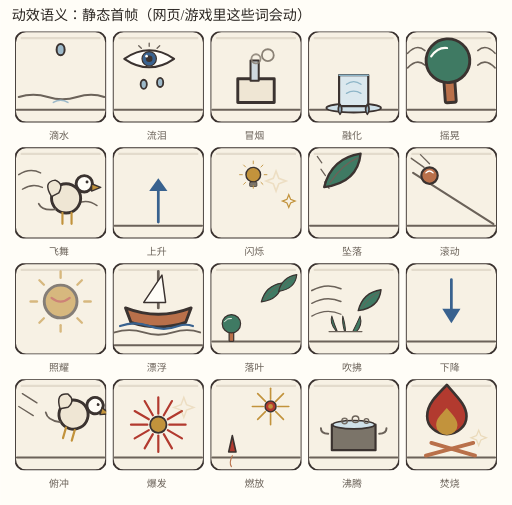
t = 0.00 s
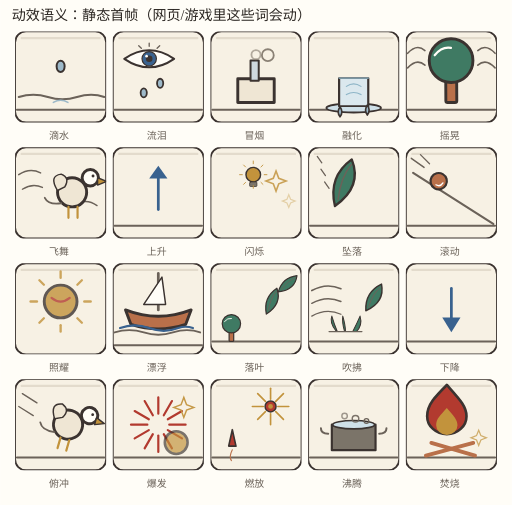
t = 0.55 s
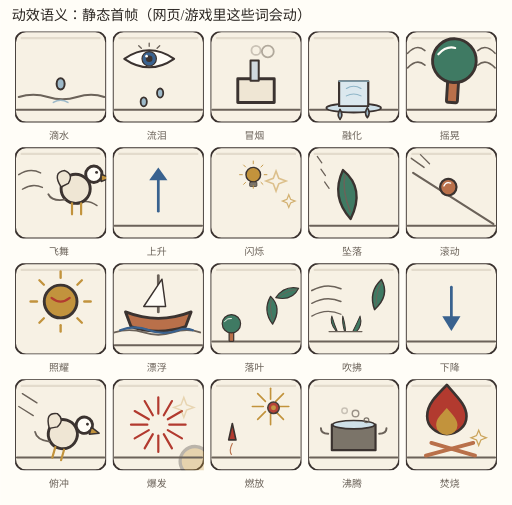
t = 1.13 s
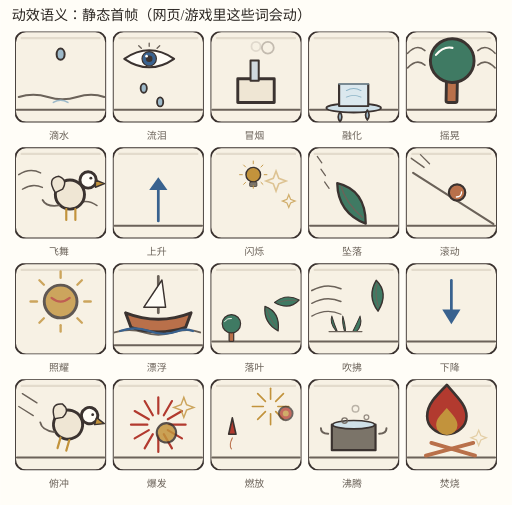
t = 1.65 s
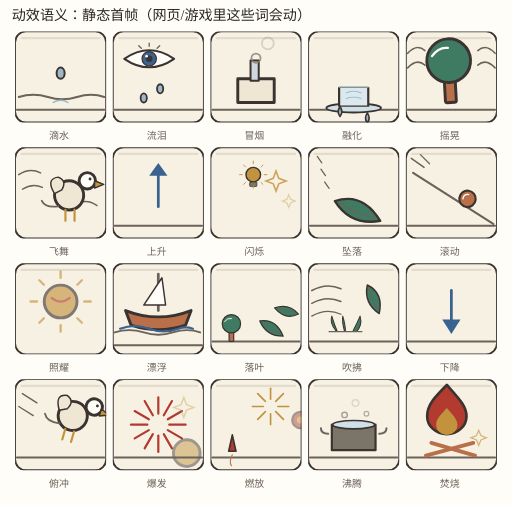
t = 2.28 s
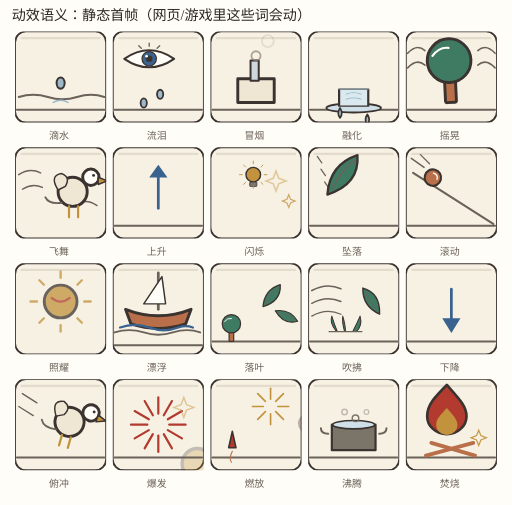
t = 2.60 s

The animated SVG that drew these frames (rendered in a browser with its animation timeline set to each time). Animation: 43 SMIL elements (animate=12,animateTransform=31); one cycle of 3.40 s, repeats indefinitely.

<svg xmlns="http://www.w3.org/2000/svg" width="618" height="610" viewBox="0 0 618 610"><rect width="618" height="610" fill="#fffdf7"/><text x="14" y="24" font-family="Kaiti SC, STKaiti, KaiTi, serif" font-size="17" fill="#2b2622">动效语义：静态首帧（网页/游戏里这些词会动）</text><g transform="translate(18,38) scale(1.1)"><svg xmlns="http://www.w3.org/2000/svg" viewBox="0 0 100 100" width="100" height="100" shape-rendering="geometricPrecision" overflow="hidden"><rect x="0" y="0" width="100" height="100" fill="#f7f1e4" rx="12" stroke="#3b3330" stroke-width="2" stroke-linejoin="round" stroke-linecap="round"/><rect x="6" y="6" width="88" height="2.5" fill="#e3dbcc" rx="1"/><path d="M4,72 q16,-5 32,0 q16,5 32,0 q16,-5 30,0" fill="none" stroke="#6b6259" stroke-width="2.2" stroke-linecap="round" stroke-linejoin="round"/><line x1="2" y1="86" x2="98" y2="86" stroke="#6b6259" stroke-width="2.2" stroke-linecap="round"/><path d="M42,78 q8,-5 16,0" fill="none" stroke="#9db9c9" stroke-width="1.6" stroke-linecap="round" stroke-linejoin="round"/><g ><ellipse cx="50" cy="20" rx="4.4" ry="6.2" fill="#9db9c9" stroke="#3b3330" stroke-width="2.2" stroke-linejoin="round" stroke-linecap="round"/><animateTransform attributeName="transform" type="translate" values="0 0;0 50" dur="1.5" repeatCount="indefinite"/></g></svg></g><text x="71" y="168" text-anchor="middle" font-family="Kaiti SC, STKaiti, KaiTi, serif" font-size="12" fill="#6b6259">滴水</text><g transform="translate(136,38) scale(1.1)"><svg xmlns="http://www.w3.org/2000/svg" viewBox="0 0 100 100" width="100" height="100" shape-rendering="geometricPrecision" overflow="hidden"><rect x="0" y="0" width="100" height="100" fill="#f7f1e4" rx="12" stroke="#3b3330" stroke-width="2" stroke-linejoin="round" stroke-linecap="round"/><rect x="6" y="6" width="88" height="2.5" fill="#e3dbcc" rx="1"/><g transform="translate(4,-6) scale(0.72)"><path d="M12,50 q38,-26 76,0 q-38,26 -76,0 z" fill="#fffdf7" stroke="#3b3330" stroke-width="3.2" stroke-linejoin="round" stroke-linecap="round"/><circle cx="50" cy="50" r="11" fill="#39628f" stroke="#3b3330" stroke-width="1.8" stroke-linejoin="round" stroke-linecap="round"/><circle cx="50" cy="50" r="5" fill="#3b3330"/><circle cx="46" cy="46" r="2" fill="#fffdf7"/><line x1="34" y1="30" x2="38" y2="34" stroke="#6b6259" stroke-width="2" stroke-linecap="round"/><line x1="50" y1="26" x2="50" y2="31" stroke="#6b6259" stroke-width="2" stroke-linecap="round"/><line x1="66" y1="30" x2="62" y2="34" stroke="#6b6259" stroke-width="2" stroke-linecap="round"/></g><line x1="2" y1="86" x2="98" y2="86" stroke="#6b6259" stroke-width="2.2" stroke-linecap="round"/><g ><ellipse cx="34" cy="58" rx="3.4" ry="5" fill="#9db9c9" stroke="#3b3330" stroke-width="2" stroke-linejoin="round" stroke-linecap="round"/><animateTransform attributeName="transform" type="translate" values="0 0;0 24" dur="1.4" repeatCount="indefinite"/></g><g ><ellipse cx="52" cy="56" rx="3.4" ry="5" fill="#9db9c9" stroke="#3b3330" stroke-width="2" stroke-linejoin="round" stroke-linecap="round"/><animateTransform attributeName="transform" type="translate" values="0 0;0 26" dur="1.4" repeatCount="indefinite" begin="0.5s"/></g></svg></g><text x="189" y="168" text-anchor="middle" font-family="Kaiti SC, STKaiti, KaiTi, serif" font-size="12" fill="#6b6259">流泪</text><g transform="translate(254,38) scale(1.1)"><svg xmlns="http://www.w3.org/2000/svg" viewBox="0 0 100 100" width="100" height="100" shape-rendering="geometricPrecision" overflow="hidden"><rect x="0" y="0" width="100" height="100" fill="#f7f1e4" rx="12" stroke="#3b3330" stroke-width="2" stroke-linejoin="round" stroke-linecap="round"/><rect x="6" y="6" width="88" height="2.5" fill="#e3dbcc" rx="1"/><rect x="30" y="52" width="40" height="26" fill="#efe6d4" stroke="#3b3330" stroke-width="3.2" stroke-linejoin="round" stroke-linecap="round"/><rect x="44" y="32" width="9" height="22" fill="#cfd8de" stroke="#3b3330" stroke-width="2.2" stroke-linejoin="round" stroke-linecap="round"/><line x1="2" y1="86" x2="98" y2="86" stroke="#6b6259" stroke-width="2.2" stroke-linecap="round"/><g ><circle cx="50" cy="30" r="5" fill="none" stroke="#8a8175" stroke-width="2"/><animateTransform attributeName="transform" type="translate" values="0 0;0 -18" dur="2.2" repeatCount="indefinite"/><animate attributeName="opacity" values=".85;0" dur="2.2" repeatCount="indefinite"/></g><g ><circle cx="63" cy="26" r="6.5" fill="none" stroke="#8a8175" stroke-width="2"/><animateTransform attributeName="transform" type="translate" values="0 0;0 -20" dur="2.6" repeatCount="indefinite" begin="0.6s"/><animate attributeName="opacity" values=".8;0" dur="2.6" repeatCount="indefinite" begin="0.6s"/></g></svg></g><text x="307" y="168" text-anchor="middle" font-family="Kaiti SC, STKaiti, KaiTi, serif" font-size="12" fill="#6b6259">冒烟</text><g transform="translate(372,38) scale(1.1)"><svg xmlns="http://www.w3.org/2000/svg" viewBox="0 0 100 100" width="100" height="100" shape-rendering="geometricPrecision" overflow="hidden"><rect x="0" y="0" width="100" height="100" fill="#f7f1e4" rx="12" stroke="#3b3330" stroke-width="2" stroke-linejoin="round" stroke-linecap="round"/><rect x="6" y="6" width="88" height="2.5" fill="#e3dbcc" rx="1"/><line x1="2" y1="86" x2="98" y2="86" stroke="#6b6259" stroke-width="2.2" stroke-linecap="round"/><ellipse cx="50" cy="84" rx="30" ry="5" fill="#cfe0e8" stroke="#3b3330" stroke-width="2" stroke-linejoin="round" stroke-linecap="round"/><g transform="translate(50 82)"><g ><rect x="-16" y="-34" width="32" height="34" fill="#dbe8ee" stroke="#3b3330" stroke-width="2.4" stroke-linejoin="round" stroke-linecap="round"/><path d="M-16,-34 h32" fill="none" stroke="#8fb6c8" stroke-width="1.6" stroke-linecap="round" stroke-linejoin="round"/><path d="M-8,-24 q8,-6 16,0" fill="none" stroke="#8fb6c8" stroke-width="1.4" stroke-linecap="round" stroke-linejoin="round"/><path d="M-8,-14 q8,-5 16,0" fill="none" stroke="#8fb6c8" stroke-width="1.4" stroke-linecap="round" stroke-linejoin="round"/><animateTransform attributeName="transform" type="scale" values="1 1;1 .55" dur="2.6" repeatCount="indefinite"/></g><g ><path d="M-15,-2 q4,6 0,11 q-4,-5 0,-11 z" fill="#9db9c9" stroke="#3b3330" stroke-width="1.8" stroke-linejoin="round" stroke-linecap="round"/><animateTransform attributeName="transform" type="translate" values="0 0;0 9" dur="1.8" repeatCount="indefinite"/></g><g ><path d="M15,-2 q4,6 0,11 q-4,-5 0,-11 z" fill="#9db9c9" stroke="#3b3330" stroke-width="1.8" stroke-linejoin="round" stroke-linecap="round"/><animateTransform attributeName="transform" type="translate" values="0 0;0 11" dur="2.2" repeatCount="indefinite" begin="0.4s"/></g></g></svg></g><text x="425" y="168" text-anchor="middle" font-family="Kaiti SC, STKaiti, KaiTi, serif" font-size="12" fill="#6b6259">融化</text><g transform="translate(490,38) scale(1.1)"><svg xmlns="http://www.w3.org/2000/svg" viewBox="0 0 100 100" width="100" height="100" shape-rendering="geometricPrecision" overflow="hidden"><rect x="0" y="0" width="100" height="100" fill="#f7f1e4" rx="12" stroke="#3b3330" stroke-width="2" stroke-linejoin="round" stroke-linecap="round"/><rect x="6" y="6" width="88" height="2.5" fill="#e3dbcc" rx="1"/><line x1="2" y1="86" x2="98" y2="86" stroke="#6b6259" stroke-width="2.2" stroke-linecap="round"/><path d="M2,24 q10,-11 19,-3" fill="none" stroke="#6b6259" stroke-width="1.7" stroke-linecap="round" stroke-linejoin="round"/><path d="M2,40 q10,-11 19,-3" fill="none" stroke="#6b6259" stroke-width="1.7" stroke-linecap="round" stroke-linejoin="round"/><path d="M98,24 q-10,-11 -19,-3" fill="none" stroke="#6b6259" stroke-width="1.7" stroke-linecap="round" stroke-linejoin="round"/><path d="M98,40 q-10,-11 -19,-3" fill="none" stroke="#6b6259" stroke-width="1.7" stroke-linecap="round" stroke-linejoin="round"/><g ><rect x="44" y="50" width="12" height="28" fill="#b9704a" rx="2" stroke="#3b3330" stroke-width="3.2" stroke-linejoin="round" stroke-linecap="round"/><circle cx="50" cy="32" r="24" fill="#3f7a63" stroke="#3b3330" stroke-width="3.2" stroke-linejoin="round" stroke-linecap="round"/><path d="M32,26 q8,-10 18,-8" fill="none" stroke="#fffdf7" stroke-width="2.4" stroke-linecap="round" stroke-linejoin="round"/><animateTransform attributeName="transform" type="rotate" values="-4 50 86;4 50 86;-4 50 86" dur="2.4" repeatCount="indefinite"/></g></svg></g><text x="543" y="168" text-anchor="middle" font-family="Kaiti SC, STKaiti, KaiTi, serif" font-size="12" fill="#6b6259">摇晃</text><g transform="translate(18,178) scale(1.1)"><svg xmlns="http://www.w3.org/2000/svg" viewBox="0 0 100 100" width="100" height="100" shape-rendering="geometricPrecision" overflow="hidden"><rect x="0" y="0" width="100" height="100" fill="#f7f1e4" rx="12" stroke="#3b3330" stroke-width="2" stroke-linejoin="round" stroke-linecap="round"/><rect x="6" y="6" width="88" height="2.5" fill="#e3dbcc" rx="1"/><path d="M4,30 q12,-8 24,-2" fill="none" stroke="#6b6259" stroke-width="1.7" stroke-linecap="round" stroke-linejoin="round"/><path d="M8,46 q11,-7 22,-2" fill="none" stroke="#6b6259" stroke-width="1.5" stroke-linecap="round" stroke-linejoin="round"/><path d="M90,64 q-11,-8 -22,-2" fill="none" stroke="#6b6259" stroke-width="1.5" stroke-linecap="round" stroke-linejoin="round"/><g ><circle cx="56" cy="56" r="16" fill="#efe6d4" stroke="#3b3330" stroke-width="3.2" stroke-linejoin="round" stroke-linecap="round"/><circle cx="76" cy="40" r="9" fill="#fffdf7" stroke="#3b3330" stroke-width="3.2" stroke-linejoin="round" stroke-linecap="round"/><polygon points="84,40 94,44 84,48" fill="#c2933c" stroke="#3b3330" stroke-width="1.6" stroke-linejoin="round" stroke-linecap="round"/><circle cx="79" cy="38" r="1.6" fill="#3b3330"/><path d="M40,54 q-10,-16 4,-18 q10,4 4,14 z" fill="#efe6d4" stroke="#3b3330" stroke-width="1.6" stroke-linejoin="round" stroke-linecap="round"/><line x1="52" y1="72" x2="52" y2="84" stroke="#c2933c" stroke-width="2.4" stroke-linecap="round"/><line x1="62" y1="72" x2="62" y2="84" stroke="#c2933c" stroke-width="2.4" stroke-linecap="round"/><path d="M44,68 q-14,2 -18,-6" fill="none" stroke="#6b6259" stroke-width="2" stroke-linecap="round" stroke-linejoin="round"/><animateTransform attributeName="transform" type="translate" values="0 0;12 -12;0 0" dur="2" repeatCount="indefinite"/></g></svg></g><text x="71" y="308" text-anchor="middle" font-family="Kaiti SC, STKaiti, KaiTi, serif" font-size="12" fill="#6b6259">飞舞</text><g transform="translate(136,178) scale(1.1)"><svg xmlns="http://www.w3.org/2000/svg" viewBox="0 0 100 100" width="100" height="100" shape-rendering="geometricPrecision" overflow="hidden"><rect x="0" y="0" width="100" height="100" fill="#f7f1e4" rx="12" stroke="#3b3330" stroke-width="2" stroke-linejoin="round" stroke-linecap="round"/><rect x="6" y="6" width="88" height="2.5" fill="#e3dbcc" rx="1"/><line x1="2" y1="86" x2="98" y2="86" stroke="#6b6259" stroke-width="2.2" stroke-linecap="round"/><g ><line x1="50" y1="74" x2="50" y2="32" stroke="#39628f" stroke-width="3" stroke-linecap="round"/><polygon points="40,40 50,26 60,40" fill="#39628f"/><animateTransform attributeName="transform" type="translate" values="0 8;0 -12;0 8" dur="1.6" repeatCount="indefinite"/></g></svg></g><text x="189" y="308" text-anchor="middle" font-family="Kaiti SC, STKaiti, KaiTi, serif" font-size="12" fill="#6b6259">上升</text><g transform="translate(254,178) scale(1.1)"><svg xmlns="http://www.w3.org/2000/svg" viewBox="0 0 100 100" width="100" height="100" shape-rendering="geometricPrecision" overflow="hidden"><rect x="0" y="0" width="100" height="100" fill="#f7f1e4" rx="12" stroke="#3b3330" stroke-width="2" stroke-linejoin="round" stroke-linecap="round"/><rect x="6" y="6" width="88" height="2.5" fill="#e3dbcc" rx="1"/><g transform="translate(22,10) scale(0.5)"><circle cx="50" cy="40" r="16" fill="#c2933c" stroke="#3b3330" stroke-width="3.2" stroke-linejoin="round" stroke-linecap="round"/><rect x="42" y="56" width="16" height="10" fill="#7b7469" rx="2" stroke="#3b3330" stroke-width="1.6" stroke-linejoin="round" stroke-linecap="round"/><line x1="74" y1="40" x2="80" y2="40" stroke="#c2933c" stroke-width="2" stroke-linecap="round"/><line x1="66.97056274847714" y1="56.970562748477136" x2="71.21320343559643" y2="61.21320343559643" stroke="#c2933c" stroke-width="2" stroke-linecap="round"/><line x1="50" y1="64" x2="50" y2="70" stroke="#c2933c" stroke-width="2" stroke-linecap="round"/><line x1="33.029437251522864" y1="56.97056274847714" x2="28.786796564403577" y2="61.21320343559643" stroke="#c2933c" stroke-width="2" stroke-linecap="round"/><line x1="26" y1="40" x2="20" y2="40.00000000000001" stroke="#c2933c" stroke-width="2" stroke-linecap="round"/><line x1="33.02943725152286" y1="23.02943725152286" x2="28.78679656440357" y2="18.786796564403577" stroke="#c2933c" stroke-width="2" stroke-linecap="round"/><line x1="49.99999999999999" y1="16" x2="49.99999999999999" y2="10" stroke="#c2933c" stroke-width="2" stroke-linecap="round"/><line x1="66.97056274847714" y1="23.029437251522857" x2="71.21320343559643" y2="18.78679656440357" stroke="#c2933c" stroke-width="2" stroke-linecap="round"/></g><g ><path d="M72,26 l3,8 l8,3 l-8,3 l-3,8 l-3,-8 l-8,-3 l8,-3 z" fill="none" stroke="#c2933c" stroke-width="1.8"/><animate attributeName="opacity" values=".2;1;.2" dur="1.4" repeatCount="indefinite"/></g><g ><path d="M86,52 l2,5 l5,2 l-5,2 l-2,5 l-2,-5 l-5,-2 l5,-2 z" fill="none" stroke="#c2933c" stroke-width="1.3"/><animate attributeName="opacity" values="1;.2;1" dur="1.4" repeatCount="indefinite"/></g></svg></g><text x="307" y="308" text-anchor="middle" font-family="Kaiti SC, STKaiti, KaiTi, serif" font-size="12" fill="#6b6259">闪烁</text><g transform="translate(372,178) scale(1.1)"><svg xmlns="http://www.w3.org/2000/svg" viewBox="0 0 100 100" width="100" height="100" shape-rendering="geometricPrecision" overflow="hidden"><rect x="0" y="0" width="100" height="100" fill="#f7f1e4" rx="12" stroke="#3b3330" stroke-width="2" stroke-linejoin="round" stroke-linecap="round"/><rect x="6" y="6" width="88" height="2.5" fill="#e3dbcc" rx="1"/><line x1="2" y1="86" x2="98" y2="86" stroke="#6b6259" stroke-width="2.2" stroke-linecap="round"/><line x1="10" y1="10" x2="15" y2="17" stroke="#6b6259" stroke-width="1.4" stroke-linecap="round"/><line x1="14" y1="24" x2="19" y2="31" stroke="#6b6259" stroke-width="1.4" stroke-linecap="round"/><line x1="18" y1="38" x2="23" y2="45" stroke="#6b6259" stroke-width="1.4" stroke-linecap="round"/><g ><g ><g transform="translate(0,-14) scale(0.8)"><path d="M22,72 q10,-40 50,-46 q-4,40 -50,46 z" fill="#3f7a63" stroke="#3b3330" stroke-width="3.2" stroke-linejoin="round" stroke-linecap="round"/><path d="M30,66 q18,-26 38,-34" fill="none" stroke="#6b6259" stroke-width="2" stroke-linecap="round" stroke-linejoin="round"/></g><animateTransform attributeName="transform" type="rotate" values="0 50 26;-60 50 26;-120 50 26" dur="2.4" repeatCount="indefinite"/></g><animateTransform attributeName="transform" type="translate" values="0 0;0 34" dur="2.4" repeatCount="indefinite"/></g></svg></g><text x="425" y="308" text-anchor="middle" font-family="Kaiti SC, STKaiti, KaiTi, serif" font-size="12" fill="#6b6259">坠落</text><g transform="translate(490,178) scale(1.1)"><svg xmlns="http://www.w3.org/2000/svg" viewBox="0 0 100 100" width="100" height="100" shape-rendering="geometricPrecision" overflow="hidden"><rect x="0" y="0" width="100" height="100" fill="#f7f1e4" rx="12" stroke="#3b3330" stroke-width="2" stroke-linejoin="round" stroke-linecap="round"/><rect x="6" y="6" width="88" height="2.5" fill="#e3dbcc" rx="1"/><line x1="8" y1="28" x2="96" y2="84" stroke="#6b6259" stroke-width="2.4" stroke-linecap="round"/><line x1="6" y1="12" x2="20" y2="22" stroke="#6b6259" stroke-width="1.6" stroke-linecap="round"/><line x1="16" y1="8" x2="26" y2="18" stroke="#6b6259" stroke-width="1.4" stroke-linecap="round"/><g ><g ><circle cx="26" cy="31" r="9" fill="#b9704a" stroke="#3b3330" stroke-width="2.4" stroke-linejoin="round" stroke-linecap="round"/><path d="M22,28 q4,-4 8,0" fill="none" stroke="#fff" stroke-width="1.4" stroke-linecap="round" stroke-linejoin="round"/><animateTransform attributeName="transform" type="rotate" values="0 26 31;360 26 31" dur="1.2" repeatCount="indefinite"/></g><animateTransform attributeName="transform" type="translate" values="0 0;44 27" dur="2.4" repeatCount="indefinite"/></g><line x1="2" y1="86" x2="98" y2="86" stroke="#6b6259" stroke-width="2.2" stroke-linecap="round"/></svg></g><text x="543" y="308" text-anchor="middle" font-family="Kaiti SC, STKaiti, KaiTi, serif" font-size="12" fill="#6b6259">滚动</text><g transform="translate(18,318) scale(1.1)"><svg xmlns="http://www.w3.org/2000/svg" viewBox="0 0 100 100" width="100" height="100" shape-rendering="geometricPrecision" overflow="hidden"><rect x="0" y="0" width="100" height="100" fill="#f7f1e4" rx="12" stroke="#3b3330" stroke-width="2" stroke-linejoin="round" stroke-linecap="round"/><rect x="6" y="6" width="88" height="2.5" fill="#e3dbcc" rx="1"/><g ><line x1="76" y1="42" x2="83" y2="42" stroke="#c2933c" stroke-width="2.6" stroke-linecap="round"/><line x1="68.38477631085024" y1="60.384776310850235" x2="73.33452377915607" y2="65.33452377915606" stroke="#c2933c" stroke-width="2.6" stroke-linecap="round"/><line x1="50" y1="68" x2="50" y2="75" stroke="#c2933c" stroke-width="2.6" stroke-linecap="round"/><line x1="31.615223689149765" y1="60.38477631085024" x2="26.665476220843935" y2="65.33452377915607" stroke="#c2933c" stroke-width="2.6" stroke-linecap="round"/><line x1="24" y1="42" x2="17" y2="42.00000000000001" stroke="#c2933c" stroke-width="2.6" stroke-linecap="round"/><line x1="31.61522368914976" y1="23.615223689149765" x2="26.665476220843928" y2="18.665476220843935" stroke="#c2933c" stroke-width="2.6" stroke-linecap="round"/><line x1="49.99999999999999" y1="16" x2="49.99999999999999" y2="9" stroke="#c2933c" stroke-width="2.6" stroke-linecap="round"/><line x1="68.38477631085023" y1="23.61522368914976" x2="73.33452377915606" y2="18.665476220843928" stroke="#c2933c" stroke-width="2.6" stroke-linecap="round"/><circle cx="50" cy="42" r="18" fill="#c2933c" stroke="#3b3330" stroke-width="3.2" stroke-linejoin="round" stroke-linecap="round"/><path d="M40,38 q10,8 20,0" fill="none" stroke="#b23a2f" stroke-width="2.4" stroke-linecap="round" stroke-linejoin="round"/><animate attributeName="opacity" values=".6;1;.6" dur="2.2" repeatCount="indefinite"/></g></svg></g><text x="71" y="448" text-anchor="middle" font-family="Kaiti SC, STKaiti, KaiTi, serif" font-size="12" fill="#6b6259">照耀</text><g transform="translate(136,318) scale(1.1)"><svg xmlns="http://www.w3.org/2000/svg" viewBox="0 0 100 100" width="100" height="100" shape-rendering="geometricPrecision" overflow="hidden"><rect x="0" y="0" width="100" height="100" fill="#f7f1e4" rx="12" stroke="#3b3330" stroke-width="2" stroke-linejoin="round" stroke-linecap="round"/><rect x="6" y="6" width="88" height="2.5" fill="#e3dbcc" rx="1"/><path d="M2,76 q16,-5 32,0 q16,5 32,0 q16,-5 30,0" fill="none" stroke="#6b6259" stroke-width="2" stroke-linecap="round" stroke-linejoin="round"/><g ><g transform="translate(0,-8) scale(1)"><path d="M14,60 q36,14 72,0 l-6,16 q-30,10 -60,0 z" fill="#b9704a" stroke="#3b3330" stroke-width="3.2" stroke-linejoin="round" stroke-linecap="round"/><line x1="50" y1="60" x2="50" y2="20" stroke="#6b6259" stroke-width="3" stroke-linecap="round"/><polygon points="54,24 58,54 34,54" fill="#fffdf7" stroke="#3b3330" stroke-width="1.6" stroke-linejoin="round" stroke-linecap="round"/><path d="M8,80 q16,-6 32,0 q16,6 32,0 q8,-3 16,0" fill="none" stroke="#39628f" stroke-width="2.4" stroke-linecap="round" stroke-linejoin="round"/></g><animateTransform attributeName="transform" type="translate" values="0 -3;0 3;0 -3" dur="3" repeatCount="indefinite"/></g><line x1="2" y1="90" x2="98" y2="90" stroke="#6b6259" stroke-width="2" stroke-linecap="round"/></svg></g><text x="189" y="448" text-anchor="middle" font-family="Kaiti SC, STKaiti, KaiTi, serif" font-size="12" fill="#6b6259">漂浮</text><g transform="translate(254,318) scale(1.1)"><svg xmlns="http://www.w3.org/2000/svg" viewBox="0 0 100 100" width="100" height="100" shape-rendering="geometricPrecision" overflow="hidden"><rect x="0" y="0" width="100" height="100" fill="#f7f1e4" rx="12" stroke="#3b3330" stroke-width="2" stroke-linejoin="round" stroke-linecap="round"/><rect x="6" y="6" width="88" height="2.5" fill="#e3dbcc" rx="1"/><line x1="2" y1="86" x2="98" y2="86" stroke="#6b6259" stroke-width="2.2" stroke-linecap="round"/><g transform="translate(2,53) scale(0.42)"><rect x="44" y="50" width="12" height="28" fill="#b9704a" rx="2" stroke="#3b3330" stroke-width="3.2" stroke-linejoin="round" stroke-linecap="round"/><circle cx="50" cy="32" r="24" fill="#3f7a63" stroke="#3b3330" stroke-width="3.2" stroke-linejoin="round" stroke-linecap="round"/><path d="M32,26 q8,-10 18,-8" fill="none" stroke="#fffdf7" stroke-width="2.4" stroke-linecap="round" stroke-linejoin="round"/></g><g ><g ><g transform="translate(46,10) scale(0.45)"><path d="M22,72 q10,-40 50,-46 q-4,40 -50,46 z" fill="#3f7a63" stroke="#3b3330" stroke-width="3.2" stroke-linejoin="round" stroke-linecap="round"/><path d="M30,66 q18,-26 38,-34" fill="none" stroke="#6b6259" stroke-width="2" stroke-linecap="round" stroke-linejoin="round"/></g><animateTransform attributeName="transform" type="rotate" values="0 67 32;-55 67 32;-110 67 32" dur="2.4" repeatCount="indefinite"/></g><animateTransform attributeName="transform" type="translate" values="0 0;0 42" dur="2.4" repeatCount="indefinite"/></g><g ><g ><g transform="translate(66,2) scale(0.4)"><path d="M22,72 q10,-40 50,-46 q-4,40 -50,46 z" fill="#3f7a63" stroke="#3b3330" stroke-width="3.2" stroke-linejoin="round" stroke-linecap="round"/><path d="M30,66 q18,-26 38,-34" fill="none" stroke="#6b6259" stroke-width="2" stroke-linecap="round" stroke-linejoin="round"/></g><animateTransform attributeName="transform" type="rotate" values="0 85 20;45 85 20;90 85 20" dur="2.8" repeatCount="indefinite" begin="0.5s"/></g><animateTransform attributeName="transform" type="translate" values="0 0;0 50" dur="2.8" repeatCount="indefinite" begin="0.5s"/></g></svg></g><text x="307" y="448" text-anchor="middle" font-family="Kaiti SC, STKaiti, KaiTi, serif" font-size="12" fill="#6b6259">落叶</text><g transform="translate(372,318) scale(1.1)"><svg xmlns="http://www.w3.org/2000/svg" viewBox="0 0 100 100" width="100" height="100" shape-rendering="geometricPrecision" overflow="hidden"><rect x="0" y="0" width="100" height="100" fill="#f7f1e4" rx="12" stroke="#3b3330" stroke-width="2" stroke-linejoin="round" stroke-linecap="round"/><rect x="6" y="6" width="88" height="2.5" fill="#e3dbcc" rx="1"/><line x1="2" y1="86" x2="98" y2="86" stroke="#6b6259" stroke-width="2.2" stroke-linecap="round"/><path d="M4,30 q16,-9 32,-2" fill="none" stroke="#6b6259" stroke-width="1.8" stroke-linecap="round" stroke-linejoin="round"/><path d="M4,44 q16,-9 32,-2" fill="none" stroke="#6b6259" stroke-width="1.6" stroke-linecap="round" stroke-linejoin="round"/><path d="M4,58 q16,-9 32,-2" fill="none" stroke="#6b6259" stroke-width="1.4" stroke-linecap="round" stroke-linejoin="round"/><g ><g ><g transform="translate(44,16) scale(0.5)"><path d="M22,72 q10,-40 50,-46 q-4,40 -50,46 z" fill="#3f7a63" stroke="#3b3330" stroke-width="3.2" stroke-linejoin="round" stroke-linecap="round"/><path d="M30,66 q18,-26 38,-34" fill="none" stroke="#6b6259" stroke-width="2" stroke-linecap="round" stroke-linejoin="round"/></g><animateTransform attributeName="transform" type="rotate" values="0 69 40;-40 69 40;-80 69 40" dur="2.6" repeatCount="indefinite"/></g><animateTransform attributeName="transform" type="translate" values="0 0;10 -8;0 0" dur="2.6" repeatCount="indefinite"/></g><g transform="translate(16,36) scale(.5)"><path d="M30,78 q-16,-20 -10,-34 q6,20 12,34 z" fill="#3f7a63" stroke="#3b3330" stroke-width="2.2" stroke-linejoin="round" stroke-linecap="round"/><path d="M48,78 q-6,-20 -4,-34 q6,20 6,34 z" fill="#3f7a63" stroke="#3b3330" stroke-width="2.2" stroke-linejoin="round" stroke-linecap="round"/><path d="M66,78 q10,-20 16,-34 q6,20 -8,34 z" fill="#3f7a63" stroke="#3b3330" stroke-width="2.2" stroke-linejoin="round" stroke-linecap="round"/><line x1="14" y1="78" x2="86" y2="78" stroke="#6b6259" stroke-width="3" stroke-linecap="round"/></g></svg></g><text x="425" y="448" text-anchor="middle" font-family="Kaiti SC, STKaiti, KaiTi, serif" font-size="12" fill="#6b6259">吹拂</text><g transform="translate(490,318) scale(1.1)"><svg xmlns="http://www.w3.org/2000/svg" viewBox="0 0 100 100" width="100" height="100" shape-rendering="geometricPrecision" overflow="hidden"><rect x="0" y="0" width="100" height="100" fill="#f7f1e4" rx="12" stroke="#3b3330" stroke-width="2" stroke-linejoin="round" stroke-linecap="round"/><rect x="6" y="6" width="88" height="2.5" fill="#e3dbcc" rx="1"/><line x1="2" y1="86" x2="98" y2="86" stroke="#6b6259" stroke-width="2.2" stroke-linecap="round"/><g ><line x1="50" y1="26" x2="50" y2="68" stroke="#39628f" stroke-width="3" stroke-linecap="round"/><polygon points="40,58 50,74 60,58" fill="#39628f"/><animateTransform attributeName="transform" type="translate" values="0 -8;0 6;0 -8" dur="1.6" repeatCount="indefinite"/></g></svg></g><text x="543" y="448" text-anchor="middle" font-family="Kaiti SC, STKaiti, KaiTi, serif" font-size="12" fill="#6b6259">下降</text><g transform="translate(18,458) scale(1.1)"><svg xmlns="http://www.w3.org/2000/svg" viewBox="0 0 100 100" width="100" height="100" shape-rendering="geometricPrecision" overflow="hidden"><rect x="0" y="0" width="100" height="100" fill="#f7f1e4" rx="12" stroke="#3b3330" stroke-width="2" stroke-linejoin="round" stroke-linecap="round"/><rect x="6" y="6" width="88" height="2.5" fill="#e3dbcc" rx="1"/><line x1="2" y1="86" x2="98" y2="86" stroke="#6b6259" stroke-width="2.2" stroke-linecap="round"/><line x1="8" y1="16" x2="24" y2="26" stroke="#6b6259" stroke-width="1.6" stroke-linecap="round"/><line x1="4" y1="30" x2="20" y2="40" stroke="#6b6259" stroke-width="1.4" stroke-linecap="round"/><g ><g ><circle cx="56" cy="56" r="16" fill="#efe6d4" stroke="#3b3330" stroke-width="3.2" stroke-linejoin="round" stroke-linecap="round"/><circle cx="76" cy="40" r="9" fill="#fffdf7" stroke="#3b3330" stroke-width="3.2" stroke-linejoin="round" stroke-linecap="round"/><polygon points="84,40 94,44 84,48" fill="#c2933c" stroke="#3b3330" stroke-width="1.6" stroke-linejoin="round" stroke-linecap="round"/><circle cx="79" cy="38" r="1.6" fill="#3b3330"/><path d="M40,54 q-10,-16 4,-18 q10,4 4,14 z" fill="#efe6d4" stroke="#3b3330" stroke-width="1.6" stroke-linejoin="round" stroke-linecap="round"/><line x1="52" y1="72" x2="52" y2="84" stroke="#c2933c" stroke-width="2.4" stroke-linecap="round"/><line x1="62" y1="72" x2="62" y2="84" stroke="#c2933c" stroke-width="2.4" stroke-linecap="round"/><path d="M44,68 q-14,2 -18,-6" fill="none" stroke="#6b6259" stroke-width="2" stroke-linecap="round" stroke-linejoin="round"/><animateTransform attributeName="transform" type="rotate" values="16 60 56;16 60 56" dur="3" repeatCount="indefinite"/></g><animateTransform attributeName="transform" type="translate" values="8 -16;-4 6;8 -16" dur="2.2" repeatCount="indefinite"/></g></svg></g><text x="71" y="588" text-anchor="middle" font-family="Kaiti SC, STKaiti, KaiTi, serif" font-size="12" fill="#6b6259">俯冲</text><g transform="translate(136,458) scale(1.1)"><svg xmlns="http://www.w3.org/2000/svg" viewBox="0 0 100 100" width="100" height="100" shape-rendering="geometricPrecision" overflow="hidden"><rect x="0" y="0" width="100" height="100" fill="#f7f1e4" rx="12" stroke="#3b3330" stroke-width="2" stroke-linejoin="round" stroke-linecap="round"/><rect x="6" y="6" width="88" height="2.5" fill="#e3dbcc" rx="1"/><line x1="62" y1="50" x2="80" y2="50" stroke="#b23a2f" stroke-width="2.4" stroke-linecap="round"/><line x1="60.392304845413264" y1="56" x2="75.98076211353316" y2="65" stroke="#b23a2f" stroke-width="2.4" stroke-linecap="round"/><line x1="56" y1="60.392304845413264" x2="65" y2="75.98076211353316" stroke="#b23a2f" stroke-width="2.4" stroke-linecap="round"/><line x1="50" y1="62" x2="50" y2="80" stroke="#b23a2f" stroke-width="2.4" stroke-linecap="round"/><line x1="44" y1="60.392304845413264" x2="35.00000000000001" y2="75.98076211353316" stroke="#b23a2f" stroke-width="2.4" stroke-linecap="round"/><line x1="39.607695154586736" y1="56" x2="24.01923788646684" y2="65" stroke="#b23a2f" stroke-width="2.4" stroke-linecap="round"/><line x1="38" y1="50" x2="20" y2="50.00000000000001" stroke="#b23a2f" stroke-width="2.4" stroke-linecap="round"/><line x1="39.607695154586736" y1="44" x2="24.019237886466843" y2="35" stroke="#b23a2f" stroke-width="2.4" stroke-linecap="round"/><line x1="43.99999999999999" y1="39.607695154586736" x2="34.999999999999986" y2="24.019237886466847" stroke="#b23a2f" stroke-width="2.4" stroke-linecap="round"/><line x1="50" y1="38" x2="49.99999999999999" y2="20" stroke="#b23a2f" stroke-width="2.4" stroke-linecap="round"/><line x1="56" y1="39.607695154586736" x2="65" y2="24.019237886466843" stroke="#b23a2f" stroke-width="2.4" stroke-linecap="round"/><line x1="60.392304845413264" y1="43.99999999999999" x2="75.98076211353316" y2="34.999999999999986" stroke="#b23a2f" stroke-width="2.4" stroke-linecap="round"/><g ><circle cx="50" cy="50" r="9" fill="#c2933c" stroke="#3b3330" stroke-width="2" stroke-linejoin="round" stroke-linecap="round"/><animateTransform attributeName="transform" type="scale" values="1 1;2 2" dur="1.4" repeatCount="indefinite"/><animate attributeName="opacity" values="1;.15" dur="1.4" repeatCount="indefinite"/></g><g ><path d="M78,20 l3,8 l8,3 l-8,3 l-3,8 l-3,-8 l-8,-3 l8,-3 z" fill="none" stroke="#c2933c" stroke-width="1.6"/><animate attributeName="opacity" values=".2;1;.2" dur="1.2" repeatCount="indefinite"/></g><line x1="2" y1="86" x2="98" y2="86" stroke="#6b6259" stroke-width="2.2" stroke-linecap="round"/></svg></g><text x="189" y="588" text-anchor="middle" font-family="Kaiti SC, STKaiti, KaiTi, serif" font-size="12" fill="#6b6259">爆发</text><g transform="translate(254,458) scale(1.1)"><svg xmlns="http://www.w3.org/2000/svg" viewBox="0 0 100 100" width="100" height="100" shape-rendering="geometricPrecision" overflow="hidden"><rect x="0" y="0" width="100" height="100" fill="#f7f1e4" rx="12" stroke="#3b3330" stroke-width="2" stroke-linejoin="round" stroke-linecap="round"/><rect x="6" y="6" width="88" height="2.5" fill="#e3dbcc" rx="1"/><line x1="2" y1="86" x2="98" y2="86" stroke="#6b6259" stroke-width="2.2" stroke-linecap="round"/><g ><polygon points="20,80 24,62 28,80" fill="#b23a2f" stroke="#3b3330" stroke-width="1.8" stroke-linejoin="round" stroke-linecap="round"/><path d="M24,84 q-4,8 -1,12" fill="none" stroke="#b9704a" stroke-width="1.2" stroke-linecap="round" stroke-linejoin="round"/><animateTransform attributeName="transform" type="translate" values="0 0;0 -26" dur="2.2" repeatCount="indefinite"/></g><line x1="74" y1="30" x2="86" y2="30" stroke="#c2933c" stroke-width="1.8" stroke-linecap="round"/><line x1="71.65685424949238" y1="35.65685424949238" x2="80.14213562373095" y2="44.14213562373095" stroke="#c2933c" stroke-width="1.8" stroke-linecap="round"/><line x1="66" y1="38" x2="66" y2="50" stroke="#c2933c" stroke-width="1.8" stroke-linecap="round"/><line x1="60.34314575050762" y1="35.65685424949238" x2="51.85786437626905" y2="44.14213562373095" stroke="#c2933c" stroke-width="1.8" stroke-linecap="round"/><line x1="58" y1="30" x2="46" y2="30.000000000000004" stroke="#c2933c" stroke-width="1.8" stroke-linecap="round"/><line x1="60.34314575050762" y1="24.34314575050762" x2="51.85786437626905" y2="15.85786437626905" stroke="#c2933c" stroke-width="1.8" stroke-linecap="round"/><line x1="66" y1="22" x2="66" y2="10" stroke="#c2933c" stroke-width="1.8" stroke-linecap="round"/><line x1="71.65685424949238" y1="24.343145750507617" x2="80.14213562373095" y2="15.857864376269045" stroke="#c2933c" stroke-width="1.8" stroke-linecap="round"/><g ><circle cx="66" cy="30" r="6" fill="#b23a2f" stroke="#3b3330" stroke-width="1.6" stroke-linejoin="round" stroke-linecap="round"/><circle cx="66" cy="30" r="2.6" fill="#c2933c"/><animateTransform attributeName="transform" type="scale" values="1 1;1.7 1.7" dur="1.8" repeatCount="indefinite" begin="1s"/><animate attributeName="opacity" values="1;.25" dur="1.8" repeatCount="indefinite" begin="1s"/></g></svg></g><text x="307" y="588" text-anchor="middle" font-family="Kaiti SC, STKaiti, KaiTi, serif" font-size="12" fill="#6b6259">燃放</text><g transform="translate(372,458) scale(1.1)"><svg xmlns="http://www.w3.org/2000/svg" viewBox="0 0 100 100" width="100" height="100" shape-rendering="geometricPrecision" overflow="hidden"><rect x="0" y="0" width="100" height="100" fill="#f7f1e4" rx="12" stroke="#3b3330" stroke-width="2" stroke-linejoin="round" stroke-linecap="round"/><rect x="6" y="6" width="88" height="2.5" fill="#e3dbcc" rx="1"/><line x1="2" y1="86" x2="98" y2="86" stroke="#6b6259" stroke-width="2.2" stroke-linecap="round"/><path d="M22,60 q-8,0 -8,-6" fill="none" stroke="#6b6259" stroke-width="2.2" stroke-linecap="round" stroke-linejoin="round"/><path d="M78,60 q8,0 8,-6" fill="none" stroke="#6b6259" stroke-width="2.2" stroke-linecap="round" stroke-linejoin="round"/><rect x="26" y="50" width="48" height="28" fill="#7b7469" stroke="#3b3330" stroke-width="2.4" stroke-linejoin="round" stroke-linecap="round"/><ellipse cx="50" cy="50" rx="23" ry="4.6" fill="#cfe0e8" stroke="#3b3330" stroke-width="1.8" stroke-linejoin="round" stroke-linecap="round"/><g ><circle cx="40" cy="46" r="3" fill="none" stroke="#6b6259" stroke-width="1.6"/><animateTransform attributeName="transform" type="translate" values="0 0;0 -16" dur="1.6" repeatCount="indefinite"/><animate attributeName="opacity" values=".9;.1" dur="1.6" repeatCount="indefinite"/></g><g ><circle cx="52" cy="44" r="3.6" fill="none" stroke="#6b6259" stroke-width="1.6"/><animateTransform attributeName="transform" type="translate" values="0 0;0 -20" dur="2" repeatCount="indefinite" begin="0.5s"/><animate attributeName="opacity" values=".9;.1" dur="2" repeatCount="indefinite" begin="0.5s"/></g><g ><circle cx="64" cy="46" r="2.6" fill="none" stroke="#6b6259" stroke-width="1.4"/><animateTransform attributeName="transform" type="translate" values="0 0;0 -15" dur="2.4" repeatCount="indefinite" begin="1s"/><animate attributeName="opacity" values=".9;.1" dur="2.4" repeatCount="indefinite" begin="1s"/></g></svg></g><text x="425" y="588" text-anchor="middle" font-family="Kaiti SC, STKaiti, KaiTi, serif" font-size="12" fill="#6b6259">沸腾</text><g transform="translate(490,458) scale(1.1)"><svg xmlns="http://www.w3.org/2000/svg" viewBox="0 0 100 100" width="100" height="100" shape-rendering="geometricPrecision" overflow="hidden"><rect x="0" y="0" width="100" height="100" fill="#f7f1e4" rx="12" stroke="#3b3330" stroke-width="2" stroke-linejoin="round" stroke-linecap="round"/><rect x="6" y="6" width="88" height="2.5" fill="#e3dbcc" rx="1"/><line x1="2" y1="86" x2="98" y2="86" stroke="#6b6259" stroke-width="2.2" stroke-linecap="round"/><line x1="22" y1="84" x2="74" y2="70" stroke="#b9704a" stroke-width="4.2" stroke-linecap="round"/><line x1="28" y1="70" x2="76" y2="84" stroke="#b9704a" stroke-width="4.2" stroke-linecap="round"/><g transform="translate(0,-8) scale(0.9)"><path d="M50,16 c16,18 24,26 24,38 a24,22 0 0,1 -48,0 c0,-14 10,-24 24,-38 z" fill="#b23a2f" stroke="#3b3330" stroke-width="3.2" stroke-linejoin="round" stroke-linecap="round"/><path d="M50,44 c9,10 13,15 13,21 a13,12 0 0,1 -26,0 c0,-8 5,-12 13,-21 z" fill="#c2933c"/></g><g ><path d="M80,56 l2.4,6 l6,2.4 l-6,2.4 l-2.4,6 l-2.4,-6 l-6,-2.4 l6,-2.4 z" fill="none" stroke="#c2933c" stroke-width="1.4"/><animate attributeName="opacity" values=".25;1;.25" dur="1.8" repeatCount="indefinite"/></g></svg></g><text x="543" y="588" text-anchor="middle" font-family="Kaiti SC, STKaiti, KaiTi, serif" font-size="12" fill="#6b6259">焚烧</text></svg>
